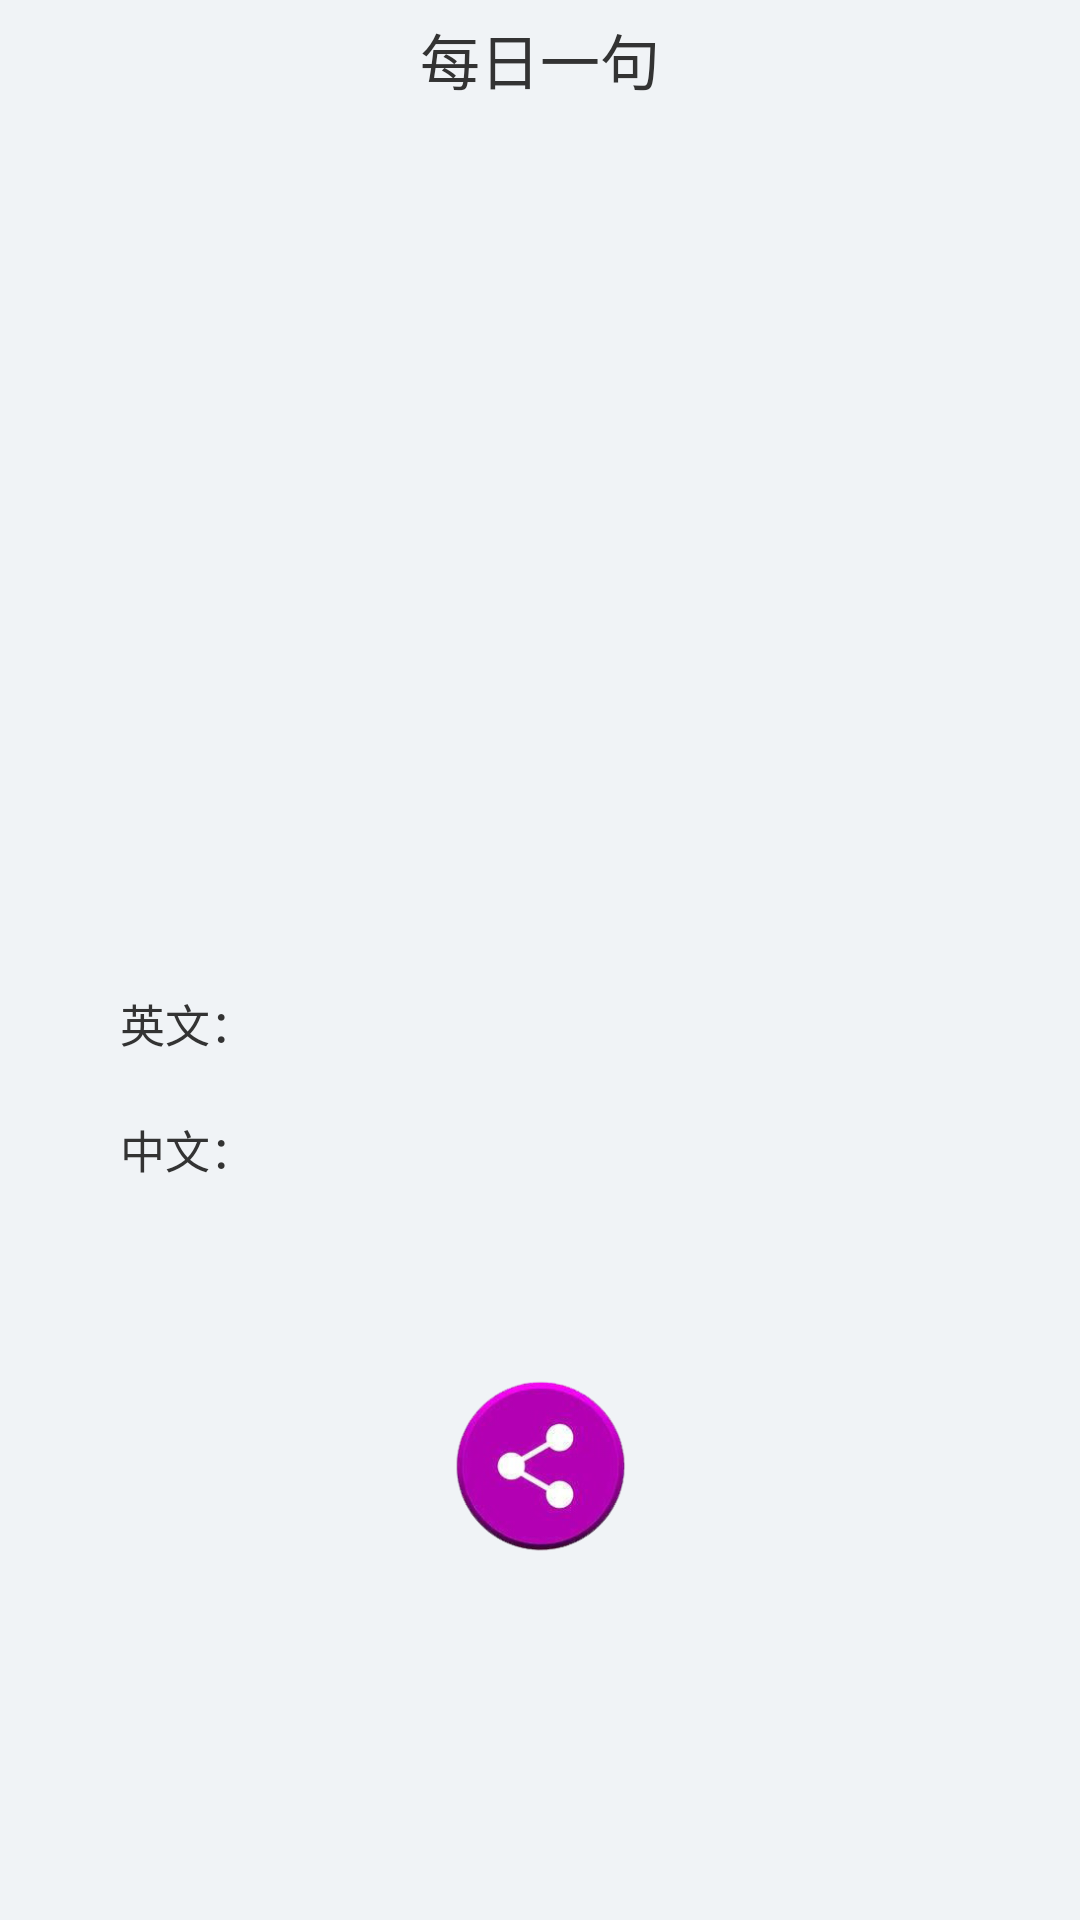

Here is an Android app screen rendered from its layout file. Give the layout XML and the strings, colors and styles it references.
<!-- AndroidManifest.xml: application theme android:Theme.Light -->
<!-- res/layout/activity_oneday.xml -->
<RelativeLayout xmlns:android="http://schemas.android.com/apk/res/android"
    xmlns:tools="http://schemas.android.com/tools"
    android:layout_width="match_parent"
    android:layout_height="match_parent"
    android:background="#F0F3F6"
    tools:context="${relativePackage}.${activityClass}" >

    <TextView
        android:id="@+id/oneday_textView1"
        style="@style/usertext"
        android:layout_centerHorizontal="true"
        android:layout_marginTop="5dp"
        android:text="每日一句"
        android:textSize="20sp" />

    <ImageView  
        android:id="@+id/bing"
        android:layout_centerHorizontal="true"
        android:layout_width="320dp"
        android:layout_height="240dp"
        android:layout_marginTop="50dp"
        android:src="@drawable/head" />

    <TextView
        android:id="@+id/oneday_textView2"
        style="@style/usertext"
        android:layout_below="@+id/bing"
        android:layout_marginLeft="40dp"
        android:layout_marginRight="40dp"
        android:layout_marginTop="40dp"
        android:text="英文："
        android:textSize="15sp" />

    <TextView
        android:id="@+id/oneday_textView3"
        style="@style/usertext"
        android:layout_below="@+id/oneday_textView2"
        android:layout_marginLeft="40dp"
        android:layout_marginRight="40dp"
        android:layout_marginTop="20dp"
        android:text="中文："
        android:textSize="15sp" />

    <Button
        android:id="@+id/oneday_button"
        android:layout_width="70dp"
        android:layout_height="70dp"
        android:layout_below="@+id/oneday_textView3"
        android:layout_centerHorizontal="true"
        android:layout_marginTop="60dp"
        android:background="@drawable/share" />

</RelativeLayout>
<!-- resources referenced by this layout -->
<resources>
  <!-- drawable share: png bitmap (drawable-hdpi, 181847 bytes) -->
  <style name="usertext">
          <item name="android:textSize">16dp</item>
          <item name="android:textColor">@color/text_clo</item>
          <item name="android:layout_width">wrap_content</item>
          <item name="android:layout_height">wrap_content</item>
          <item name="android:layout_weight">1</item>
      </style>
  <color name="text_clo">#333</color>
</resources>
